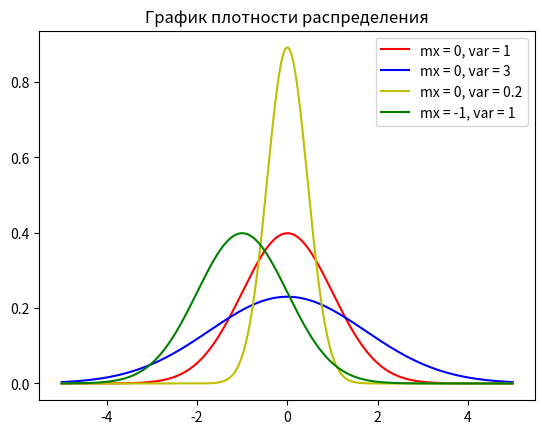
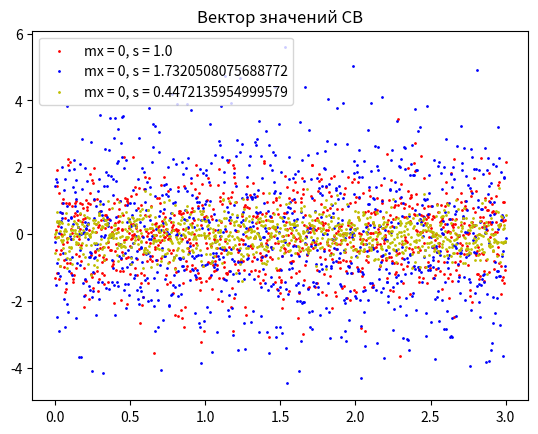
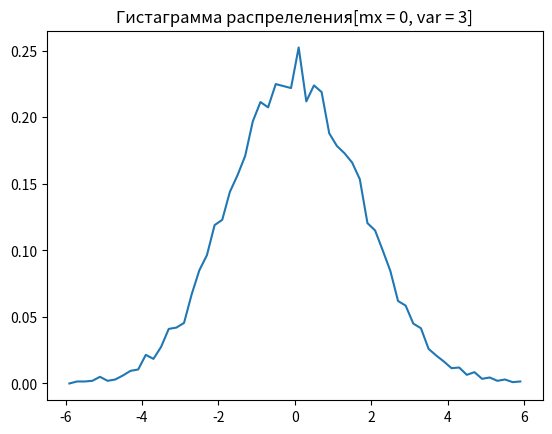

The script that saved these images, in order:
import numpy as np
from matplotlib import pyplot as plt


def get_pdf(mean, var, x_array):
    return np.exp(-((x_array - mean) ** 2) / (2 * var)) / np.sqrt(2 * np.pi * var)


# Task 1
mean_0 = 0
mean_m1 = -1
var_1 = 1
var_3 = 3
var_02 = 0.2
w_0_1 = []
w_0_3 = []
w_0_02 = []
w_m1_1 = []
x_array = np.arange(-5, 5, 0.01)

w_0_1 = get_pdf(mean_0, var_1, x_array)
w_0_3 = get_pdf(mean_0, var_3, x_array)
w_0_02 = get_pdf(mean_0, var_02, x_array)
w_m1_1 = get_pdf(mean_m1, var_1, x_array)

plt.figure(1, label="График плотности распределения")
plt.title("График плотности распределения")
plt.plot(x_array, w_0_1, color="r", label=f"mx = {mean_0}, var = {var_1}")
plt.plot(x_array, w_0_3, color="b", label=f"mx = {mean_0}, var = {var_3}")
plt.plot(x_array, w_0_02, color="y", label=f"mx = {mean_0}, var = {var_02}")
plt.plot(x_array, w_m1_1, color="g", label=f"mx = {mean_m1}, var = {var_1}")
plt.legend()

# Task 2
t = np.linspace(0, 3, 1000)
s1 = np.sqrt(var_1)
s3 = np.sqrt(var_3)
s02 = np.sqrt(var_02)

xn_1 = np.random.normal(mean_0, s1, len(t))
xn_3 = np.random.normal(mean_0, s3, len(t))
xn_02 = np.random.normal(mean_0, s02, len(t))

plt.figure(2, label="Вектор значений СВ с нормальным распределением")
plt.title("Вектор значений СВ")
plt.scatter(t, xn_1, s=1, color="r", label=f"mx = {mean_0}, s = {s1}")
plt.scatter(t, xn_3, s=1, color="b", label=f"mx = {mean_0}, s = {s3}")
plt.scatter(t, xn_02, s=1, color="y", label=f"mx = {mean_0}, s = {s02}")
plt.legend()

# Task 3
mx = 0
var = 3
s = np.sqrt(var)

data = np.random.normal(loc=mx, scale=s, size=10000)

step = 0.2  # Ширина одного ящика(bin)
bins_edges = np.arange(-6, 6 + step, step)
bins_centers = bins_edges[:-1] + step / 2
bins_counters = np.zeros_like(bins_centers)

for x in data:
    for e in range(len(bins_edges) - 1):
        if bins_edges[e] <= x < bins_edges[e + 1]:
            bins_counters[e] += 1
            break

norm_var = len(data) * step
bins_counters /= norm_var

plt.figure(3, label="Гистаграмма распрелеления")
plt.title(f"Гистаграмма распрелеления[mx = {mx}, var = {var}]")
plt.plot(bins_centers, bins_counters)

# Task 4
emp_mx = np.sum(data) / len(data)
emp_var = np.sum(data**2) / len(data) - emp_mx**2
print("По исходным данным")
print(f"Set mx: {mx} | Get mx: {emp_mx}")
print(f"Set var: {var} | Get var: {emp_var}")

# Task 5
m_x = np.sum(bins_centers * bins_counters * step)
va_r = np.sum((bins_centers**2) * bins_counters * step) - m_x**2

print("По гистаграмме распрелеления")
print(f"Set mx: {mx} | Get mx: {m_x}")
print(f"Set var: {var} | Get var: {va_r}")

plt.show()
